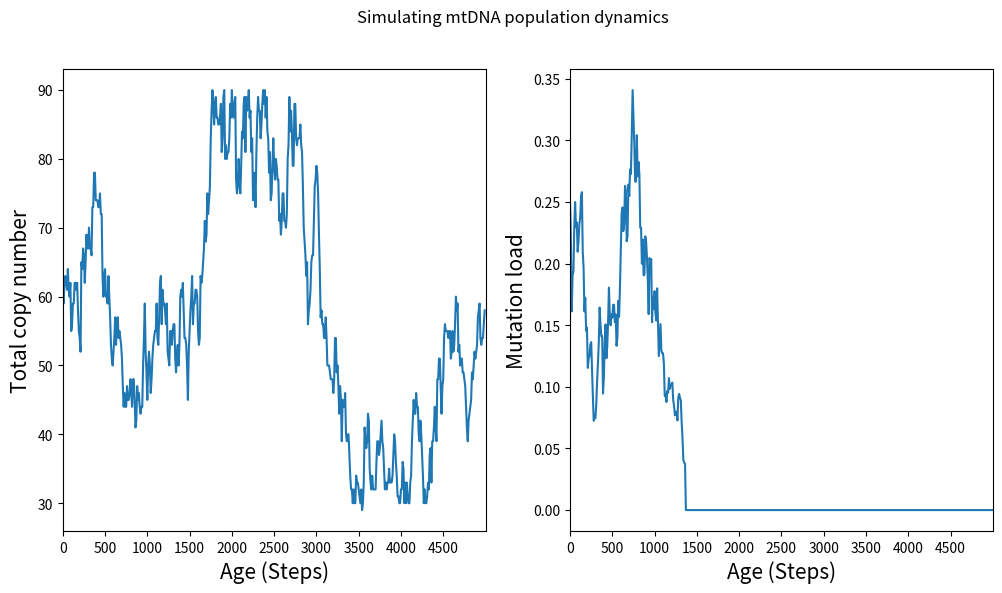

This chart was generated by the following Python code: (Note: this script raises an exception after producing the figure.)
# Title: mtDNA modelling - Mutation load batch run (no MESA) - Copy number control
# Author: Mairi MacIain
# Date: 15th Oct 2021

'''
The base of the code was written by Conor and I am going to improve on it by adding
other things such as:
Batch runs
Changing stats for mutants xxxx
Allowing wild type molecules to mutate
Molecule ages
Molecule generations
make tmax a changable variable xxx
change fonts xxx


Record to file correlation with mutation loads and sim ending
'''

# Imports
import random
import matplotlib.pyplot as plt

# Simulation function
def simulation(system_state, tmax = 5000):
    
    # Declare local variables
    system_states = []
    Nwt0 = len([mol for mol in system_state if mol.status=="wild-type"])
    Nmut0 = len([mol for mol in system_state if mol.status=="mutant"])
    current_id = Nwt0 + Nmut0
    times_to_record = list(range(0,tmax,10))

    # Assume time step = 1
    t = 0
    while t<tmax and len(system_state)>0:
        molecules_to_remove = []
        new_molecules = []
        if t in times_to_record:
            system_states.append(system_state)
            
        for mol_ind in range(0,len(system_state)):
            molecule = system_state[mol_ind]

            molecule.mol_age += 1
            
            roll = random.random()
            if roll <= molecule.d and len(system_state) > 30 and molecule.mol_age > 3:
                # Label molecule for removal
                molecules_to_remove.append(mol_ind)
                
            elif roll > molecule.d and roll <= (molecule.r + molecule.d) and len(system_state) < 90 and molecule.mol_age > 3:
                # Label mother for removal
                molecules_to_remove.append(mol_ind)
                
                # Add two daughters
                for j in range(2):
                    current_id += 1
                    daughter = mtDNA(current_id,parent_id=molecule.unique_id,mol_age=0,r=molecule.r,d=molecule.d,status=molecule.status)
                    new_molecules.append(daughter)
                    
        # Drop all molecules which have been labelled for removal
        system_state = [mol for i,mol in enumerate(system_state) if i not in molecules_to_remove]
        
        # Add in the newly formed daughter molecules
        system_state = system_state + new_molecules
        t = t+1
        
                    
    copy_numbers = [len(ss) for ss in system_states]
    # Remove the 0's from copy number array
    #copy_numbers = [no for no in copy_numbers if no != 0]

    mutants = [sum(mol.status=="mutant" for mol in ss) for ss in system_states]
    mutation_loads = [float(mutant)/float(copy_number) for mutant,copy_number in zip(mutants,copy_numbers)]

    sim_res = {"CN": copy_numbers, "ML": mutation_loads}
    return(sim_res)

# Function to make graph
def makePlot(copy_numbers, mutation_loads, tmax = 5000, filename = "mtDNA_pop.png", showplot=False):

    # Declare variables
    times_to_record_final = []
    times_to_record = range(0,tmax,10)

    # To ensure the lists are of the same length
    len_t_r = len(times_to_record)
    len_m_l = len(mutation_loads)

    if len_t_r != len_m_l:

        print("Simulation not complete")

        difference = len_t_r - len_m_l    
        len_t_r = len_t_r - difference

        for e in range(len_t_r):
            times_to_record_final.append(times_to_record[e])

        times_to_record = times_to_record_final
        times_to_record_final = []

        
    fig, (ax2, ax1) = plt.subplots(1, 2, figsize = (12, 6))
    fig.suptitle('Simulating mtDNA population dynamics')

    # Graph of mutation load/steps
    ax1.plot((times_to_record),mutation_loads)
    ax1.set_xlabel("Age (Steps)", fontsize = 15)
    ax1.set_ylabel("Mutation load", fontsize = 15)
    ax1.set_xticks(list(range(0,tmax,500)))
    ax1.set_xlim([0,tmax])

    # Graph of copy number/steps
    ax2.plot((times_to_record),copy_numbers)
    ax2.set_xlabel("Age (Steps)", fontsize = 15)
    ax2.set_ylabel("Total copy number", fontsize = 15)
    ax2.set_xticks(list(range(0,tmax,500)))
    ax2.set_xlim([0,tmax])

    if showplot:
        plt.show()
    else:
        plt.savefig(filename, dpi = 300, orientation = "landscape")

class mtDNA():
    def __init__(self,unique_id,parent_id,mol_age = 0,r=0.01,d=0.01,status="wild-type"):
        self.r=r
        self.d=d
        self.unique_id=unique_id
        self.parent_id=parent_id
        self.mol_age=mol_age
        self.status=status 

'''
MAIN CODE
'''
# Initialise cell
Nwt0 = 45
Nmut0 = 15
system_state = [mtDNA(unique_id=x,parent_id=-1,status="wild-type") for x in range(0,Nwt0)] + [mtDNA(unique_id=x,parent_id=-1,status="mutant") for x in range(0,Nmut0)]
    
# Run simulation 
sim_res = simulation(system_state, tmax=5000)
mutation_loads = sim_res["ML"]
copy_numbers = sim_res["CN"]

results = [simulation(system_state) for i in range(0, 20)]

for i,sim_res in enumerate(results):
    mutation_loads = sim_res["ML"]
    copy_numbers = sim_res["CN"]
    makePlot(copy_numbers, mutation_loads, filename = "Graphs_CNcontrol/mtDNA_" + str(i) + ".png")
